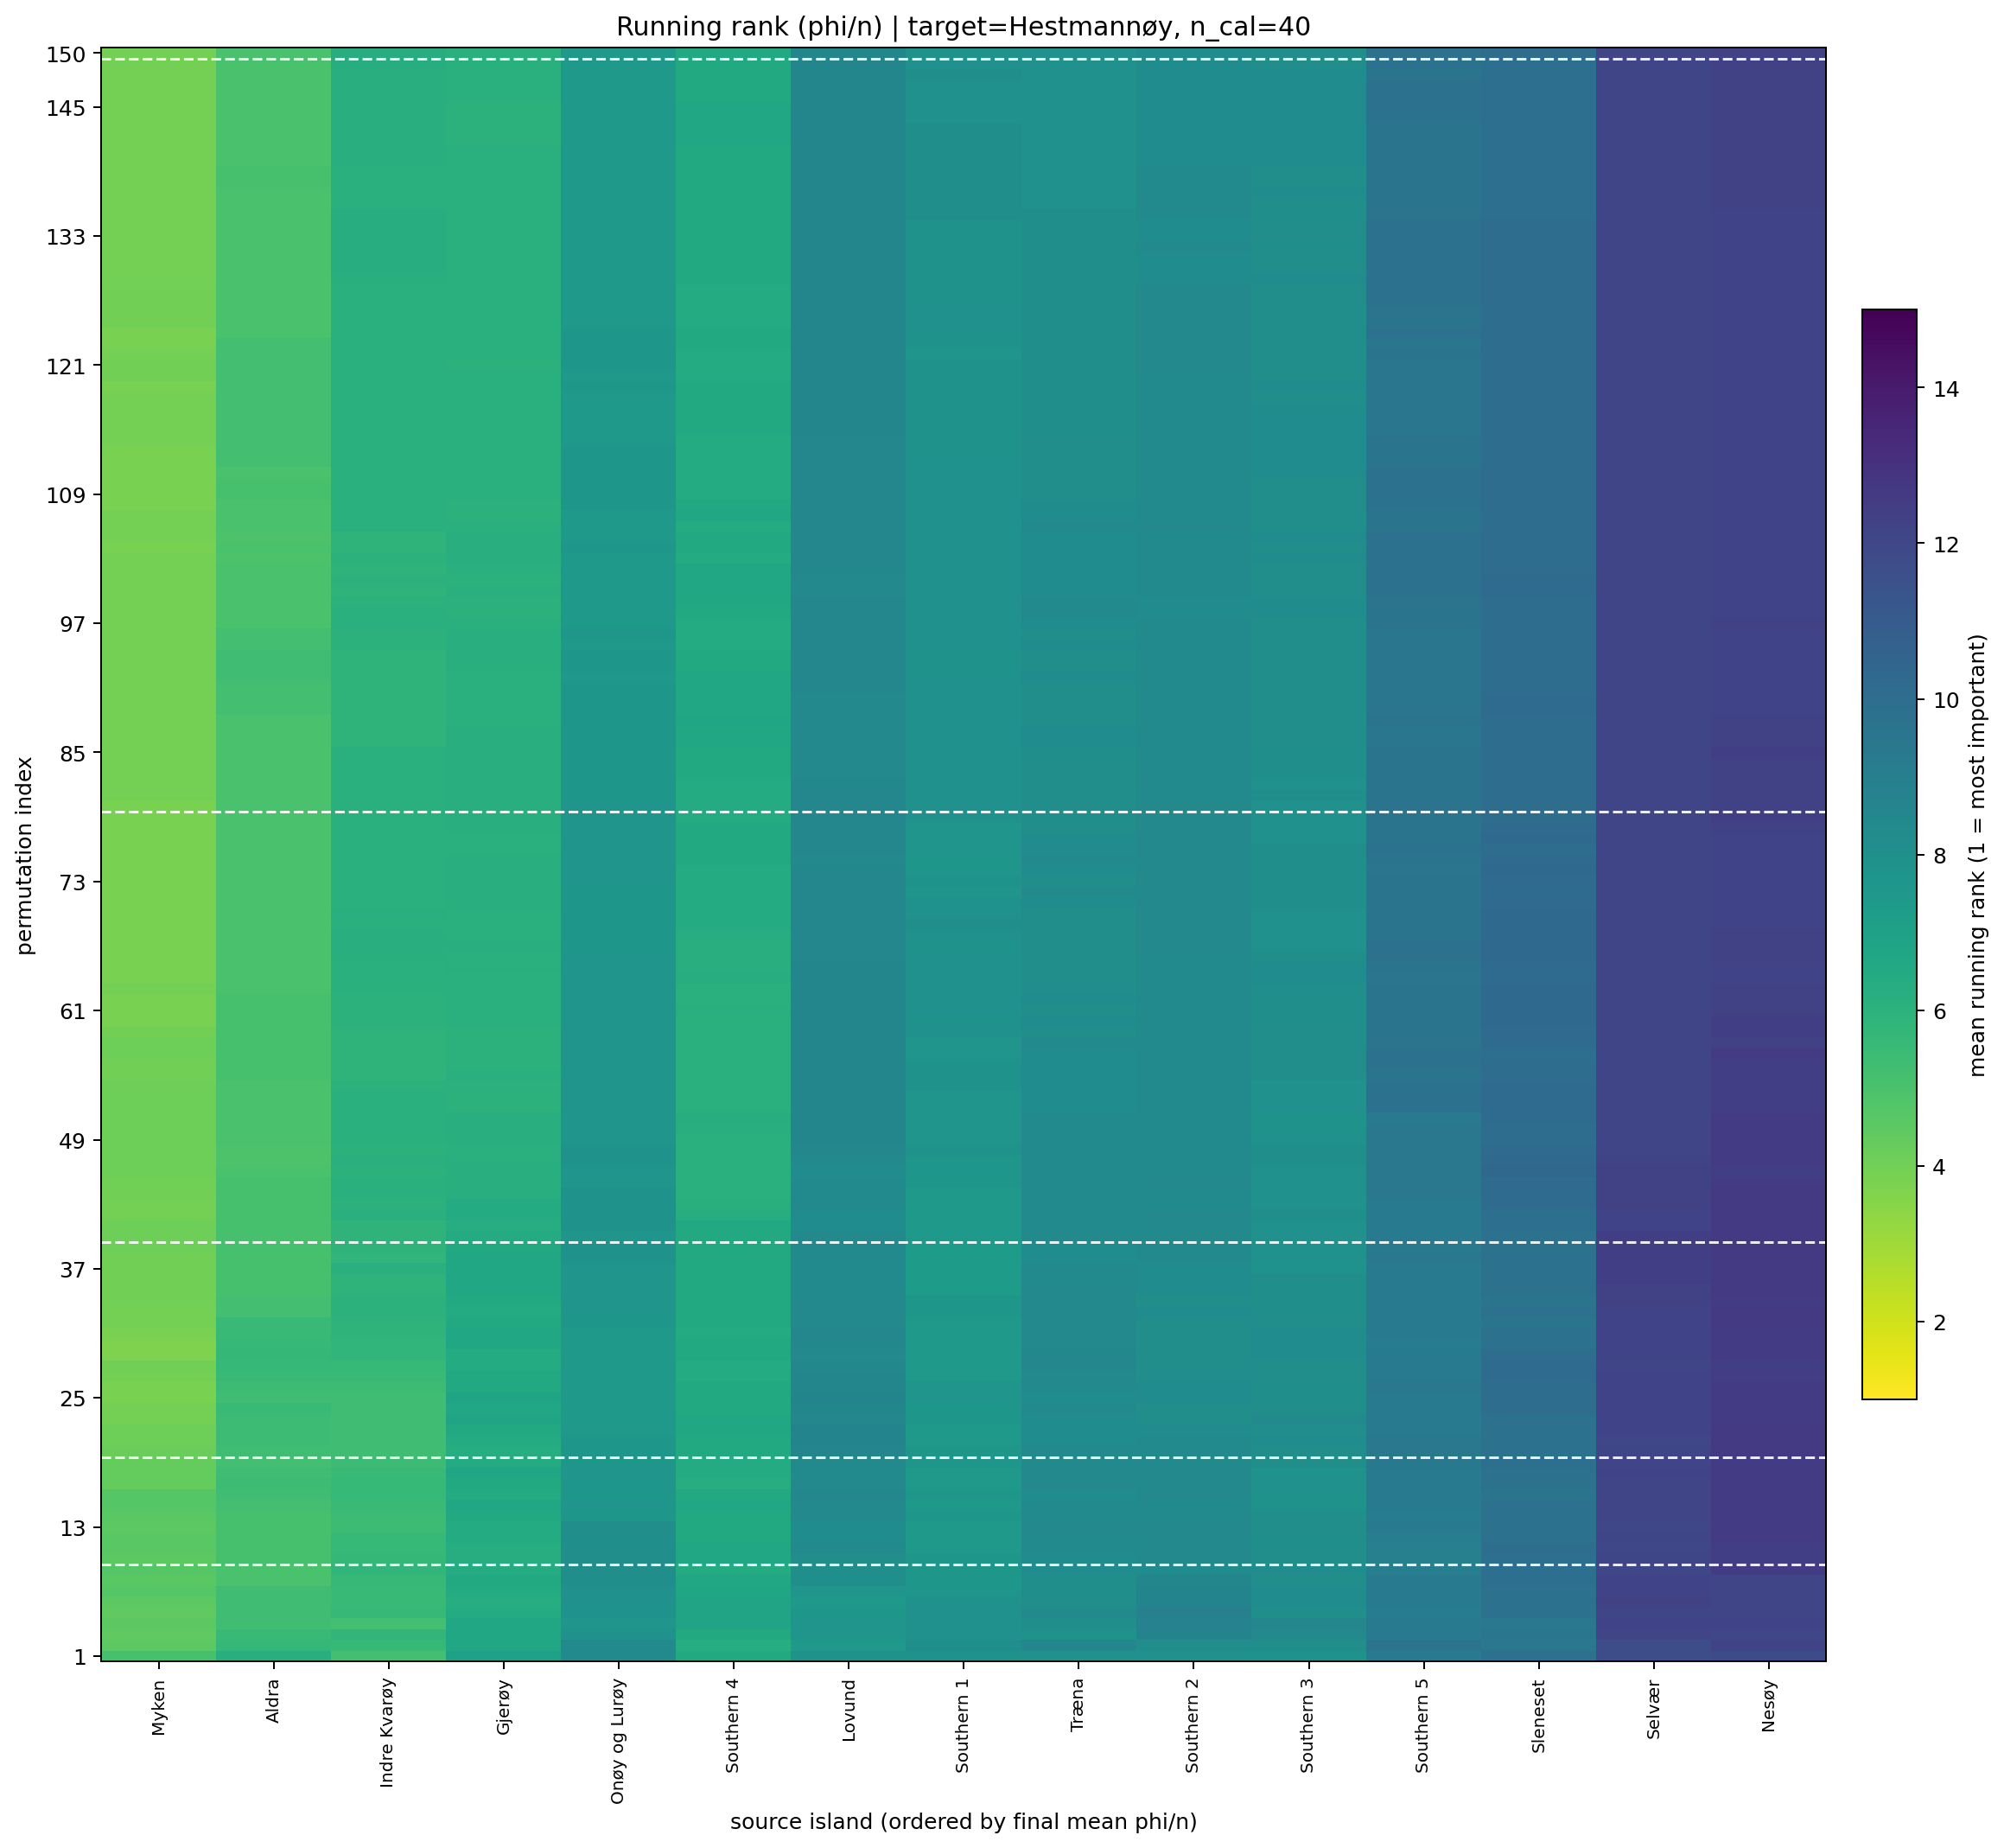

Values plotted in this chart, from the file beside it:
target_island, n_cal_samples, permutation_index, source_island, source_island_name, rank_mean, rank_std, phi_per_ind_mean, n_repeats
5, 40.0, 1, 1, Myken, 5.1, 5.021, 0.0007269, 10
5, 40.0, 1, 6, Indre Kvarøy, 5.2, 4.733, 0.0001217, 10
5, 40.0, 1, 10, Aldra, 6.2, 3.084, 0.0001182, 10
5, 40.0, 1, 14, Southern 4, 6.5, 3.472, 7.476112728123786e-05, 10
5, 40.0, 1, 4, Gjerøy, 7.0, 4.784, 4.3615569722149206e-05, 10
5, 40.0, 1, 8, Lovund, 7.8, 5.051, 0.0001825, 10
5, 40.0, 1, 11, Southern 1, 7.8, 3.393, 6.823827705945733e-06, 10
5, 40.0, 1, 13, Southern 3, 7.8, 2.7, -1.0165591391254344e-05, 10
5, 40.0, 1, 2, Træna, 7.9, 4.383, -1.044047301999866e-06, 10
5, 40.0, 1, 12, Southern 2, 7.9, 3.542, 4.1269696437027684e-05, 10
5, 40.0, 1, 7, Onøy og Lurøy, 8.3, 4.523, 1.89155554398445e-05, 10
5, 40.0, 1, 15, Southern 5, 9.3, 4.244, -2.7499150884387604e-05, 10
5, 40.0, 1, 9, Sleneset, 9.7, 4.473, -0.0001517, 10
5, 40.0, 1, 3, Selvær, 11.7, 3.622, -0.0001312, 10
5, 40.0, 1, 0, Nesøy, 11.8, 3.084, -0.0001739, 10
5, 40.0, 2, 1, Myken, 4.5, 5.212, 0.0007783, 10
5, 40.0, 2, 6, Indre Kvarøy, 5.6, 4.3, 0.0001218, 10
5, 40.0, 2, 10, Aldra, 5.7, 2.627, 0.0001324, 10
5, 40.0, 2, 14, Southern 4, 6.3, 3.86, 8.801773629585569e-05, 10
5, 40.0, 2, 4, Gjerøy, 6.6, 4.142, 7.83795690626311e-05, 10
5, 40.0, 2, 8, Lovund, 7.4, 5.379, 0.0001312, 10
5, 40.0, 2, 11, Southern 1, 8.0, 3.197, 6.395009967958678e-06, 10
5, 40.0, 2, 12, Southern 2, 8.1, 3.479, 1.0813768775125898e-05, 10
5, 40.0, 2, 13, Southern 3, 8.1, 2.961, -1.530631518314421e-05, 10
5, 40.0, 2, 7, Onøy og Lurøy, 8.3, 4.832, 5.660942948670514e-05, 10
5, 40.0, 2, 2, Træna, 8.5, 4.17, 5.931161075306569e-06, 10
5, 40.0, 2, 9, Sleneset, 9.4, 4.502, -0.0001593, 10
5, 40.0, 2, 15, Southern 5, 9.6, 3.534, -7.824221860240187e-05, 10
5, 40.0, 2, 3, Selvær, 11.7, 3.234, -0.000175, 10
5, 40.0, 2, 0, Nesøy, 12.2, 3.259, -0.0001856, 10
5, 40.0, 3, 1, Myken, 4.4, 5.254, 0.0007533, 10
5, 40.0, 3, 10, Aldra, 5.5, 2.718, 0.0001361, 10
5, 40.0, 3, 6, Indre Kvarøy, 5.8, 4.872, 0.000131, 10
5, 40.0, 3, 14, Southern 4, 6.5, 3.719, 6.510035564580036e-05, 10
5, 40.0, 3, 4, Gjerøy, 6.6, 4.222, 8.139539941815837e-05, 10
5, 40.0, 3, 8, Lovund, 7.7, 5.143, 0.0001042, 10
5, 40.0, 3, 2, Træna, 7.8, 4.131, 2.3339035151959883e-05, 10
5, 40.0, 3, 7, Onøy og Lurøy, 7.9, 4.909, 6.621437072856743e-05, 10
5, 40.0, 3, 11, Southern 1, 7.9, 2.558, 1.594387454404229e-05, 10
5, 40.0, 3, 13, Southern 3, 8.4, 2.914, -1.8652680192006777e-05, 10
5, 40.0, 3, 12, Southern 2, 8.7, 3.831, -2.046825775114361e-06, 10
5, 40.0, 3, 15, Southern 5, 9.2, 3.327, -7.637405117828475e-05, 10
5, 40.0, 3, 9, Sleneset, 9.5, 4.301, -0.0001132, 10
5, 40.0, 3, 0, Nesøy, 12.0, 3.3, -0.0001845, 10
5, 40.0, 3, 3, Selvær, 12.1, 3.178, -0.0001861, 10
5, 40.0, 4, 1, Myken, 4.5, 5.421, 0.0006717, 10
5, 40.0, 4, 6, Indre Kvarøy, 5.2, 4.917, 0.0001419, 10
5, 40.0, 4, 10, Aldra, 5.3, 2.312, 0.0001407, 10
5, 40.0, 4, 4, Gjerøy, 6.6, 4.061, 8.073653787196227e-05, 10
5, 40.0, 4, 14, Southern 4, 6.8, 3.553, 5.578081737785756e-05, 10
5, 40.0, 4, 7, Onøy og Lurøy, 7.7, 4.923, 6.351353503431172e-05, 10
5, 40.0, 4, 8, Lovund, 7.7, 5.012, 8.987497664668785e-05, 10
5, 40.0, 4, 11, Southern 1, 7.9, 2.424, 1.512582412224837e-05, 10
5, 40.0, 4, 2, Træna, 8.0, 4.137, 2.9612151257126297e-05, 10
5, 40.0, 4, 13, Southern 3, 8.5, 2.759, -4.450721719717046e-06, 10
5, 40.0, 4, 12, Southern 2, 8.8, 3.706, -1.2710471083310256e-05, 10
5, 40.0, 4, 15, Southern 5, 9.2, 2.781, -6.66521385521477e-05, 10
5, 40.0, 4, 9, Sleneset, 9.4, 4.551, -9.48804726395383e-05, 10
5, 40.0, 4, 0, Nesøy, 12.2, 3.084, -0.0001834, 10
5, 40.0, 4, 3, Selvær, 12.2, 3.615, -0.0001853, 10
... 2,190 more rows
